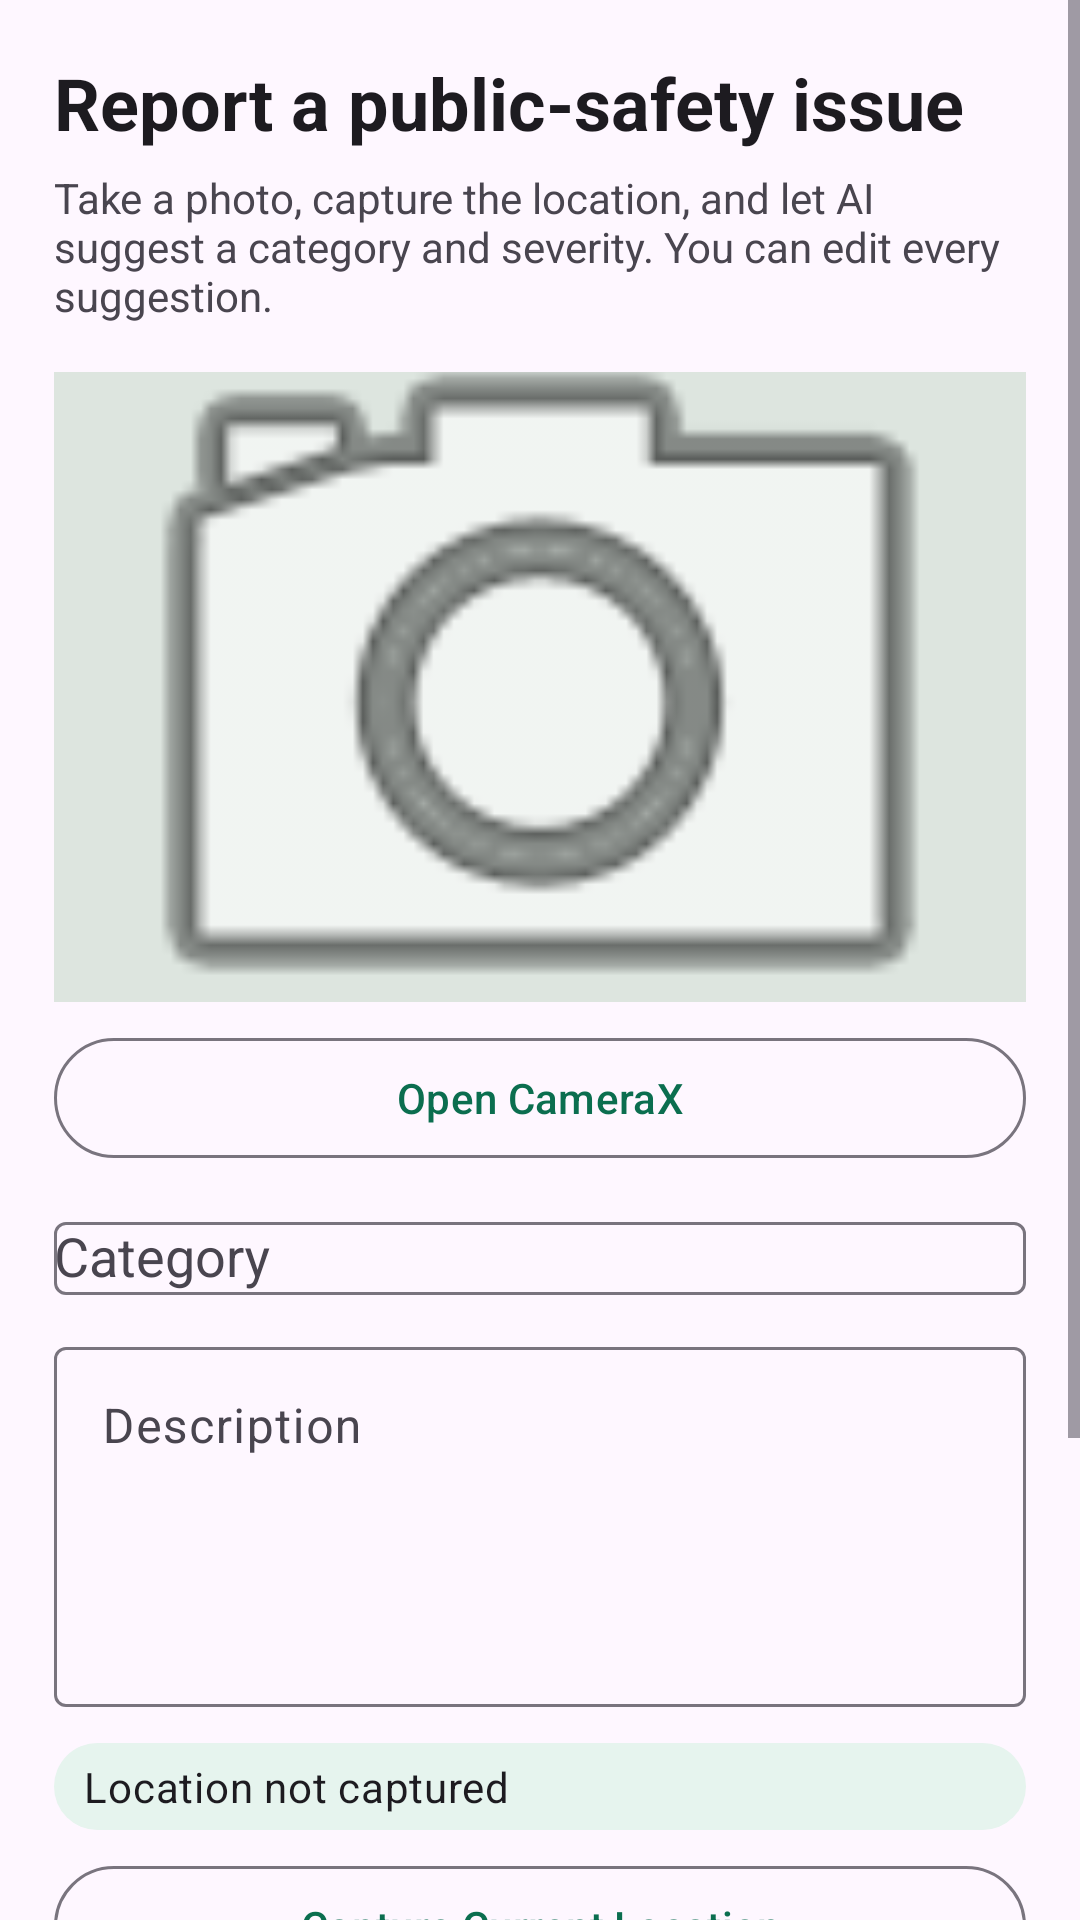

Layout XML and referenced resources for this Android screen:
<!-- AndroidManifest.xml: application theme Theme.Nirapod -->
<!-- res/layout/fragment_report.xml -->
<?xml version="1.0" encoding="utf-8"?>
<ScrollView xmlns:android="http://schemas.android.com/apk/res/android"
    xmlns:app="http://schemas.android.com/apk/res-auto"
    android:layout_width="match_parent"
    android:layout_height="match_parent">
    <LinearLayout
        android:layout_width="match_parent"
        android:layout_height="wrap_content"
        android:orientation="vertical"
        android:padding="18dp">

        <TextView android:layout_width="match_parent" android:layout_height="wrap_content" android:text="Report a public-safety issue" android:textAppearance="?attr/textAppearanceHeadlineSmall" android:textStyle="bold" />
        <TextView android:layout_width="match_parent" android:layout_height="wrap_content" android:layout_marginTop="6dp" android:text="Take a photo, capture the location, and let AI suggest a category and severity. You can edit every suggestion." />

        <ImageView
            android:id="@+id/ivPhoto"
            android:layout_width="match_parent"
            android:layout_height="210dp"
            android:layout_marginTop="16dp"
            android:background="@color/surface_variant"
            android:contentDescription="Selected hazard photo"
            android:scaleType="centerCrop"
            android:src="@android:drawable/ic_menu_camera" />

        <com.google.android.material.button.MaterialButton
            android:id="@+id/btnCamera"
            style="@style/Widget.Material3.Button.OutlinedButton"
            android:layout_width="match_parent"
            android:layout_height="wrap_content"
            android:layout_marginTop="8dp"
            android:text="Open CameraX" />

        <com.google.android.material.textfield.TextInputLayout
            android:layout_width="match_parent"
            android:layout_height="wrap_content"
            android:layout_marginTop="12dp"
            android:hint="Category">
            <AutoCompleteTextView
                android:id="@+id/categoryDropdown"
                android:layout_width="match_parent"
                android:layout_height="wrap_content"
                android:inputType="none" />
        </com.google.android.material.textfield.TextInputLayout>

        <com.google.android.material.textfield.TextInputLayout
            android:layout_width="match_parent"
            android:layout_height="wrap_content"
            android:layout_marginTop="12dp"
            android:hint="Description">
            <com.google.android.material.textfield.TextInputEditText
                android:id="@+id/etDescription"
                android:layout_width="match_parent"
                android:layout_height="120dp"
                android:gravity="top"
                android:inputType="textMultiLine" />
        </com.google.android.material.textfield.TextInputLayout>

        <TextView
            android:id="@+id/tvLocation"
            android:layout_width="match_parent"
            android:layout_height="wrap_content"
            android:layout_marginTop="12dp"
            android:background="@drawable/bg_status_chip"
            android:text="Location not captured"
            android:textAppearance="?attr/textAppearanceBodyMedium" />

        <com.google.android.material.button.MaterialButton
            android:id="@+id/btnLocation"
            style="@style/Widget.Material3.Button.OutlinedButton"
            android:layout_width="match_parent"
            android:layout_height="wrap_content"
            android:layout_marginTop="8dp"
            android:text="Capture Current Location" />

        <com.google.android.material.button.MaterialButton
            android:id="@+id/btnAnalyze"
            android:layout_width="match_parent"
            android:layout_height="wrap_content"
            android:layout_marginTop="16dp"
            android:text="Analyze with Gemini AI" />

        <com.google.android.material.card.MaterialCardView
            android:id="@+id/aiCard"
            android:layout_width="match_parent"
            android:layout_height="wrap_content"
            android:layout_marginTop="12dp"
            android:visibility="gone"
            app:cardBackgroundColor="@color/primary_container">
            <LinearLayout android:layout_width="match_parent" android:layout_height="wrap_content" android:orientation="vertical" android:padding="14dp">
                <TextView android:layout_width="match_parent" android:layout_height="wrap_content" android:text="AI suggestion — verify before submitting" android:textStyle="bold" />
                <TextView android:id="@+id/tvAiResult" android:layout_width="match_parent" android:layout_height="wrap_content" android:layout_marginTop="6dp" />
            </LinearLayout>
        </com.google.android.material.card.MaterialCardView>

        <ProgressBar android:id="@+id/progress" android:layout_width="wrap_content" android:layout_height="wrap_content" android:layout_gravity="center_horizontal" android:layout_marginTop="12dp" android:visibility="gone" />

        <com.google.android.material.button.MaterialButton
            android:id="@+id/btnSubmit"
            android:layout_width="match_parent"
            android:layout_height="wrap_content"
            android:layout_marginTop="18dp"
            android:text="Submit Report" />

        <TextView android:layout_width="match_parent" android:layout_height="wrap_content" android:layout_marginTop="10dp" android:text="Do not upload private or identifying photos. AI output may be wrong and requires human verification." android:textAppearance="?attr/textAppearanceBodySmall" />
    </LinearLayout>
</ScrollView>
<!-- resources referenced by this layout -->
<resources>
  <color name="primary_container">#A8F2D2</color>
  <color name="surface_variant">#DDE5DF</color>
  <!-- drawable bg_status_chip (drawable) -->
  <shape xmlns:android="http://schemas.android.com/apk/res/android" android:shape="rectangle">
      <solid android:color="#E6F4EE" />
      <corners android:radius="16dp" />
      <padding android:left="10dp" android:right="10dp" android:top="5dp" android:bottom="5dp" />
  </shape>
  <style name="Theme.Nirapod" parent="Theme.Material3.DayNight.NoActionBar">
          <item name="colorPrimary">@color/primary</item>
          <item name="colorOnPrimary">@color/on_primary</item>
          <item name="colorPrimaryContainer">@color/primary_container</item>
          <item name="colorOnPrimaryContainer">@color/on_primary_container</item>
          <item name="colorSecondary">@color/secondary</item>
          <item name="android:colorAccent">@color/primary</item>
          <item name="android:statusBarColor">@color/primary</item>
          <item name="android:navigationBarColor">@color/surface</item>
          <item name="android:windowLightStatusBar">false</item>
      </style>
  <color name="primary">#0B6E4F</color>
  <color name="on_primary">#FFFFFF</color>
  <color name="on_primary_container">#002117</color>
  <color name="secondary">#4F635A</color>
  <color name="surface">#FBFDF9</color>
</resources>
